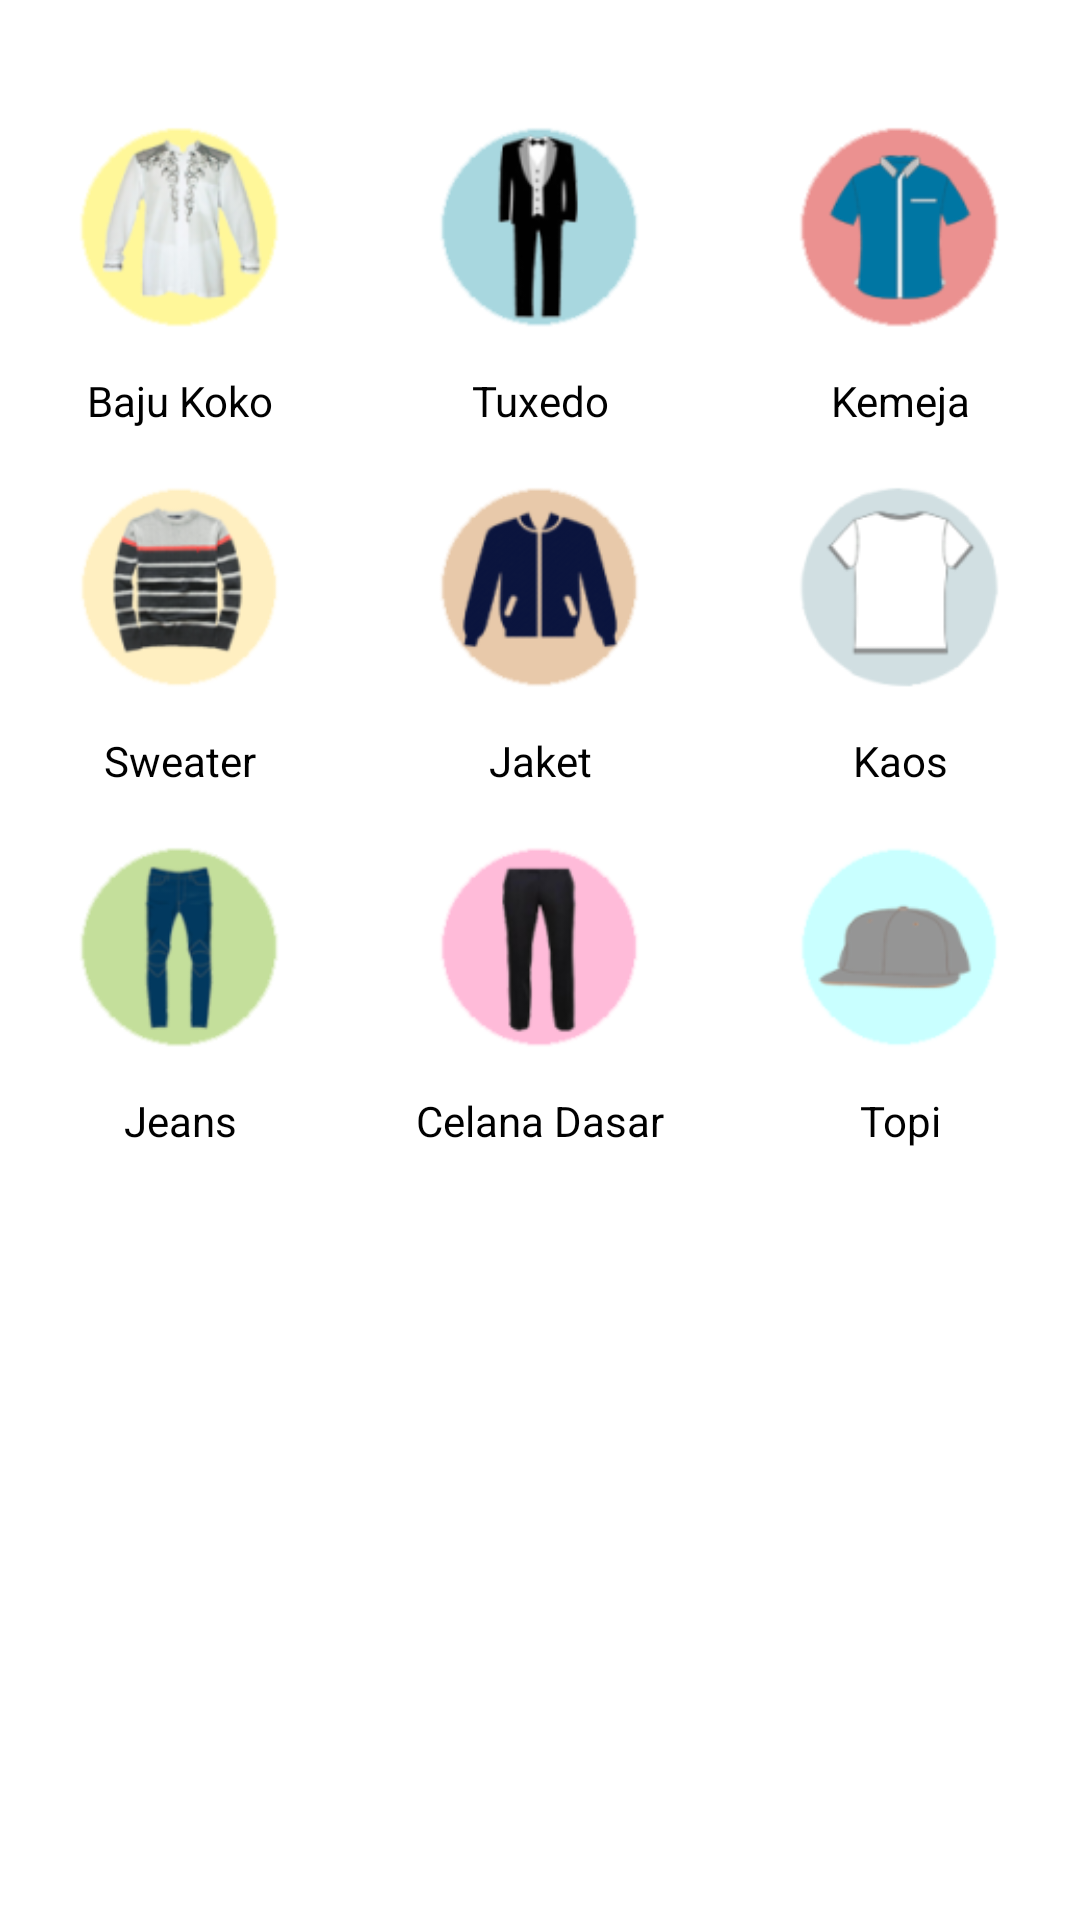

Here is an Android app screen rendered from its layout file. Give the layout XML and the strings, colors and styles it references.
<!-- AndroidManifest.xml: application theme AppTheme -->
<!-- res/layout/activity_custom_pria.xml -->
<?xml version="1.0" encoding="utf-8"?>
<RelativeLayout xmlns:android="http://schemas.android.com/apk/res/android"
    xmlns:app="http://schemas.android.com/apk/res-auto"
    xmlns:tools="http://schemas.android.com/tools"
    android:layout_width="match_parent"
    android:layout_height="match_parent"
    android:background="@android:color/white"
    tools:context="cilok.com.lapakjahit.FragmentCustomPria">

    <LinearLayout
        android:id="@+id/custompria_b1"
        android:layout_width="match_parent"
        android:layout_height="wrap_content"
        android:orientation="horizontal"
        android:gravity="center_horizontal"

        android:layout_marginTop="@dimen/margin_top">
        <LinearLayout
            android:id="@+id/custompria_bajukoko"
            android:layout_width="@dimen/custom_linearlayout_width"
            android:layout_height="wrap_content"
            android:orientation="vertical">
            <ImageView
                android:id="@+id/ic_fp_baju_koko"
                android:layout_width="match_parent"
                android:layout_height="@dimen/custom_imageview_height"
                android:layout_weight="0.33"
                android:src="@mipmap/ic_fp_baju_koko" />
            />
            <TextView
                android:id="@+id/text_fp_baju_koko"
                android:layout_width="match_parent"
                android:layout_below="@id/ic_fp_baju_koko"
                android:layout_height="@dimen/custom_textview_height"
                android:text="@string/fp_baju_koko"
                android:layout_weight="0.33"
                android:textColor="@android:color/black"
                android:textSize="@dimen/size_text_secondary"
                android:textAlignment="center"/>
        </LinearLayout>
        <LinearLayout
            android:id="@+id/custompria_tuxedo"
            android:layout_width="@dimen/custom_linearlayout_width"
            android:layout_height="wrap_content"
            android:orientation="vertical">
            <ImageView
                android:id="@+id/ic_fp_tuxedo"
                android:layout_width="match_parent"
                android:layout_height="@dimen/custom_imageview_height"
                android:layout_weight="0.33"
                android:src="@mipmap/ic_fp_tuxedo" />
            />
            <TextView
                android:id="@+id/text_fp_tuxedo"
                android:layout_width="match_parent"
                android:layout_below="@id/ic_fp_tuxedo"
                android:layout_height="@dimen/custom_textview_height"
                android:text="@string/fp_tuxedo"
                android:layout_weight="0.33"
                android:textColor="@android:color/black"
                android:textSize="@dimen/size_text_secondary"
                android:textAlignment="center"/>
        </LinearLayout>
        <LinearLayout
            android:id="@+id/custompria_kemeja"
            android:layout_width="@dimen/custom_linearlayout_width"
            android:layout_height="wrap_content"
            android:orientation="vertical">
            <ImageView
                android:id="@+id/ic_fp_kemeja"
                android:layout_width="match_parent"
                android:layout_height="@dimen/custom_imageview_height"
                android:layout_weight="0.33"
                android:src="@mipmap/ic_fp_kemeja" />
            />
            <TextView
                android:id="@+id/text_fp_kemeja"
                android:layout_width="match_parent"
                android:layout_below="@id/ic_fp_kemeja"
                android:layout_height="@dimen/custom_textview_height"
                android:text="@string/fp_kemeja"
                android:layout_weight="0.33"
                android:textColor="@android:color/black"
                android:textSize="@dimen/size_text_secondary"
                android:textAlignment="center" />
        </LinearLayout>
    </LinearLayout>
    <LinearLayout
        android:id="@+id/custompria_b2"
        android:layout_width="match_parent"
        android:layout_height="wrap_content"
        android:orientation="horizontal"
        android:gravity="center_horizontal"
        android:layout_below="@id/custompria_b1">
        <LinearLayout
            android:id="@+id/custompria_sweater"
            android:layout_width="@dimen/custom_linearlayout_width"
            android:layout_height="wrap_content"
            android:orientation="vertical">
            <ImageView
                android:id="@+id/ic_fp_sweater"
                android:layout_width="match_parent"
                android:layout_height="@dimen/custom_imageview_height"
                android:layout_weight="0.33"
                android:src="@mipmap/ic_fp_sweater" />
            />
            <TextView
                android:id="@+id/text_fp_sweater"
                android:layout_width="match_parent"
                android:layout_below="@id/ic_fp_baju_koko"
                android:layout_height="@dimen/custom_textview_height"
                android:text="@string/fp_sweater"
                android:layout_weight="0.33"
                android:textColor="@android:color/black"
                android:textSize="@dimen/size_text_secondary"
                android:textAlignment="center"/>
        </LinearLayout>
        <LinearLayout
            android:id="@+id/custompria_jaket"
            android:layout_width="@dimen/custom_linearlayout_width"
            android:layout_height="wrap_content"
            android:orientation="vertical">
            <ImageView
                android:id="@+id/ic_fp_jaket"
                android:layout_width="match_parent"
                android:layout_height="@dimen/custom_imageview_height"
                android:layout_weight="0.33"
                android:src="@mipmap/ic_fp_jaket" />
            />
            <TextView
                android:id="@+id/text_fp_jaket"
                android:layout_width="match_parent"
                android:layout_below="@id/ic_fp_tuxedo"
                android:layout_height="@dimen/custom_textview_height"
                android:text="@string/fp_jaket"
                android:layout_weight="0.33"
                android:textColor="@android:color/black"
                android:textSize="@dimen/size_text_secondary"
                android:textAlignment="center"/>
        </LinearLayout>
        <LinearLayout
            android:id="@+id/custompria_kaos"
            android:layout_width="@dimen/custom_linearlayout_width"
            android:layout_height="wrap_content"
            android:orientation="vertical">
            <ImageView
                android:id="@+id/ic_fp_kaos"
                android:layout_width="match_parent"
                android:layout_height="@dimen/custom_imageview_height"
                android:layout_weight="0.33"
                android:src="@mipmap/ic_fp_kaos" />
            />
            <TextView
                android:id="@+id/text_fp_kaos"
                android:layout_width="match_parent"
                android:layout_below="@id/ic_fp_kemeja"
                android:layout_height="@dimen/custom_textview_height"
                android:text="@string/fp_kaos"
                android:layout_weight="0.33"
                android:textColor="@android:color/black"
                android:textSize="@dimen/size_text_secondary"
                android:textAlignment="center" />
        </LinearLayout>
    </LinearLayout>
    <LinearLayout
        android:id="@+id/custompria_b3"
        android:layout_width="match_parent"
        android:layout_height="wrap_content"
        android:orientation="horizontal"
        android:gravity="center_horizontal"
        android:layout_below="@id/custompria_b2">
        <LinearLayout
            android:id="@+id/custompria_jeans"
            android:layout_width="@dimen/custom_linearlayout_width"
            android:layout_height="wrap_content"
            android:orientation="vertical">
            <ImageView
                android:id="@+id/ic_fp_jeans"
                android:layout_width="match_parent"
                android:layout_height="@dimen/custom_imageview_height"
                android:layout_weight="0.33"
                android:src="@mipmap/ic_fp_jeans" />
            />
            <TextView
                android:id="@+id/text_fp_jeans"
                android:layout_width="match_parent"
                android:layout_below="@id/ic_fp_sweater"
                android:layout_height="@dimen/custom_textview_height"
                android:text="@string/fp_jeans"
                android:layout_weight="0.33"
                android:textColor="@android:color/black"
                android:textSize="@dimen/size_text_secondary"
                android:textAlignment="center" />
        </LinearLayout>
        <LinearLayout
            android:id="@+id/custompria_celanadasar"
            android:layout_width="@dimen/custom_linearlayout_width"
            android:layout_height="wrap_content"
            android:orientation="vertical">
            <ImageView
                android:id="@+id/ic_fp_celanadasar"
                android:layout_width="match_parent"
                android:layout_height="@dimen/custom_imageview_height"
                android:layout_weight="0.33"
                android:src="@mipmap/ic_fp_celana_dasar" />
            />
            <TextView
                android:id="@+id/text_fp_celanadasar"
                android:layout_width="match_parent"
                android:layout_below="@id/ic_fp_jaket"
                android:layout_height="@dimen/custom_textview_height"
                android:text="@string/fp_celana_dasar"
                android:layout_weight="0.33"
                android:textColor="@android:color/black"
                android:textSize="@dimen/size_text_secondary"
                android:textAlignment="center" />
        </LinearLayout>
        <LinearLayout
            android:id="@+id/custompria_topi"
            android:layout_width="@dimen/custom_linearlayout_width"
            android:layout_height="wrap_content"
            android:orientation="vertical">
            <ImageView
                android:id="@+id/ic_fp_topi"
                android:layout_width="match_parent"
                android:layout_height="@dimen/custom_imageview_height"
                android:layout_weight="0.33"
                android:src="@mipmap/ic_fp_topi" />
            />
            <TextView
                android:id="@+id/text_fp_topi"
                android:layout_width="match_parent"
                android:layout_below="@id/ic_fp_kaos"
                android:layout_height="@dimen/custom_textview_height"
                android:text="@string/fp_topi"
                android:layout_weight="0.33"
                android:textColor="@android:color/black"
                android:textSize="@dimen/size_text_secondary"
                android:textAlignment="center" />
        </LinearLayout>
    </LinearLayout>

</RelativeLayout>
<!-- resources referenced by this layout -->
<resources>
  <dimen name="custom_imageview_height">100dp</dimen>
  <dimen name="custom_linearlayout_width">120dp</dimen>
  <dimen name="custom_textview_height">20dp</dimen>
  <dimen name="margin_top">24dp</dimen>
  <dimen name="size_text_secondary">14sp</dimen>
  <!-- mipmap ic_fp_baju_koko: png bitmap (drawable-hdpi, 457 bytes) -->
  <!-- mipmap ic_fp_celana_dasar: png bitmap (mipmap-hdpi, 2579 bytes) -->
  <!-- mipmap ic_fp_jaket: png bitmap (mipmap-hdpi, 2318 bytes) -->
  <!-- mipmap ic_fp_jeans: png bitmap (mipmap-hdpi, 2550 bytes) -->
  <!-- mipmap ic_fp_kaos: png bitmap (mipmap-hdpi, 1848 bytes) -->
  <!-- mipmap ic_fp_kemeja: png bitmap (mipmap-hdpi, 2220 bytes) -->
  <!-- mipmap ic_fp_sweater: png bitmap (mipmap-hdpi, 3990 bytes) -->
  <!-- mipmap ic_fp_topi: png bitmap (mipmap-hdpi, 1760 bytes) -->
  <!-- mipmap ic_fp_tuxedo: png bitmap (mipmap-hdpi, 2674 bytes) -->
  <string name="fp_baju_koko">Baju Koko</string>
  <string name="fp_celana_dasar">Celana Dasar</string>
  <string name="fp_jaket">Jaket</string>
  <string name="fp_jeans">Jeans</string>
  <string name="fp_kaos">Kaos</string>
  <string name="fp_kemeja">Kemeja</string>
  <string name="fp_sweater">Sweater</string>
  <string name="fp_topi">Topi</string>
  <string name="fp_tuxedo">Tuxedo</string>
  <style name="AppTheme" parent="AppTheme.Base">
  
      </style>
  <style name="AppTheme.Base" parent="Theme.AppCompat.Light.NoActionBar">
          
          <item name="colorPrimary">@color/colorPrimary</item>
          <item name="colorPrimaryDark">@color/colorPrimaryDark</item>
          <item name="colorAccent">@color/colorAccent</item>
      </style>
  <color name="colorPrimary">#ca0151</color>
  <color name="colorPrimaryDark">#b60150</color>
  <color name="colorAccent">#9ed67f</color>
</resources>
